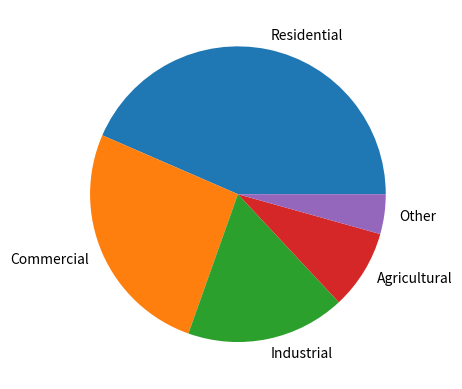

Python code for this plot: (Note: this script raises an exception after producing the figure.)
import pandas as pd
import numpy as np
import matplotlib.pyplot as plt

# create a AAWSA charge group pi chart with the following data
data = {
    'Charge Group': ['Residential', 'Commercial', 'Industrial', 'Agricultural', 'Other'],
    'Amount': [50000, 30000, 20000, 10000, 5000]
}

# create a visualization
visualaawsadata = np.array([50000, 30000, 20000, 10000, 5000])
chargegroup = ['Residential', 'Commercial', 'Industrial', 'Agricultural', 'Other']
plt.pie(visualaawsadata,labels=chargegroup)
#show the labels
plt.show()



import pandas as pd
import numpy as nu
import matplotlin.pyplot as plt

# AAWSA data 
